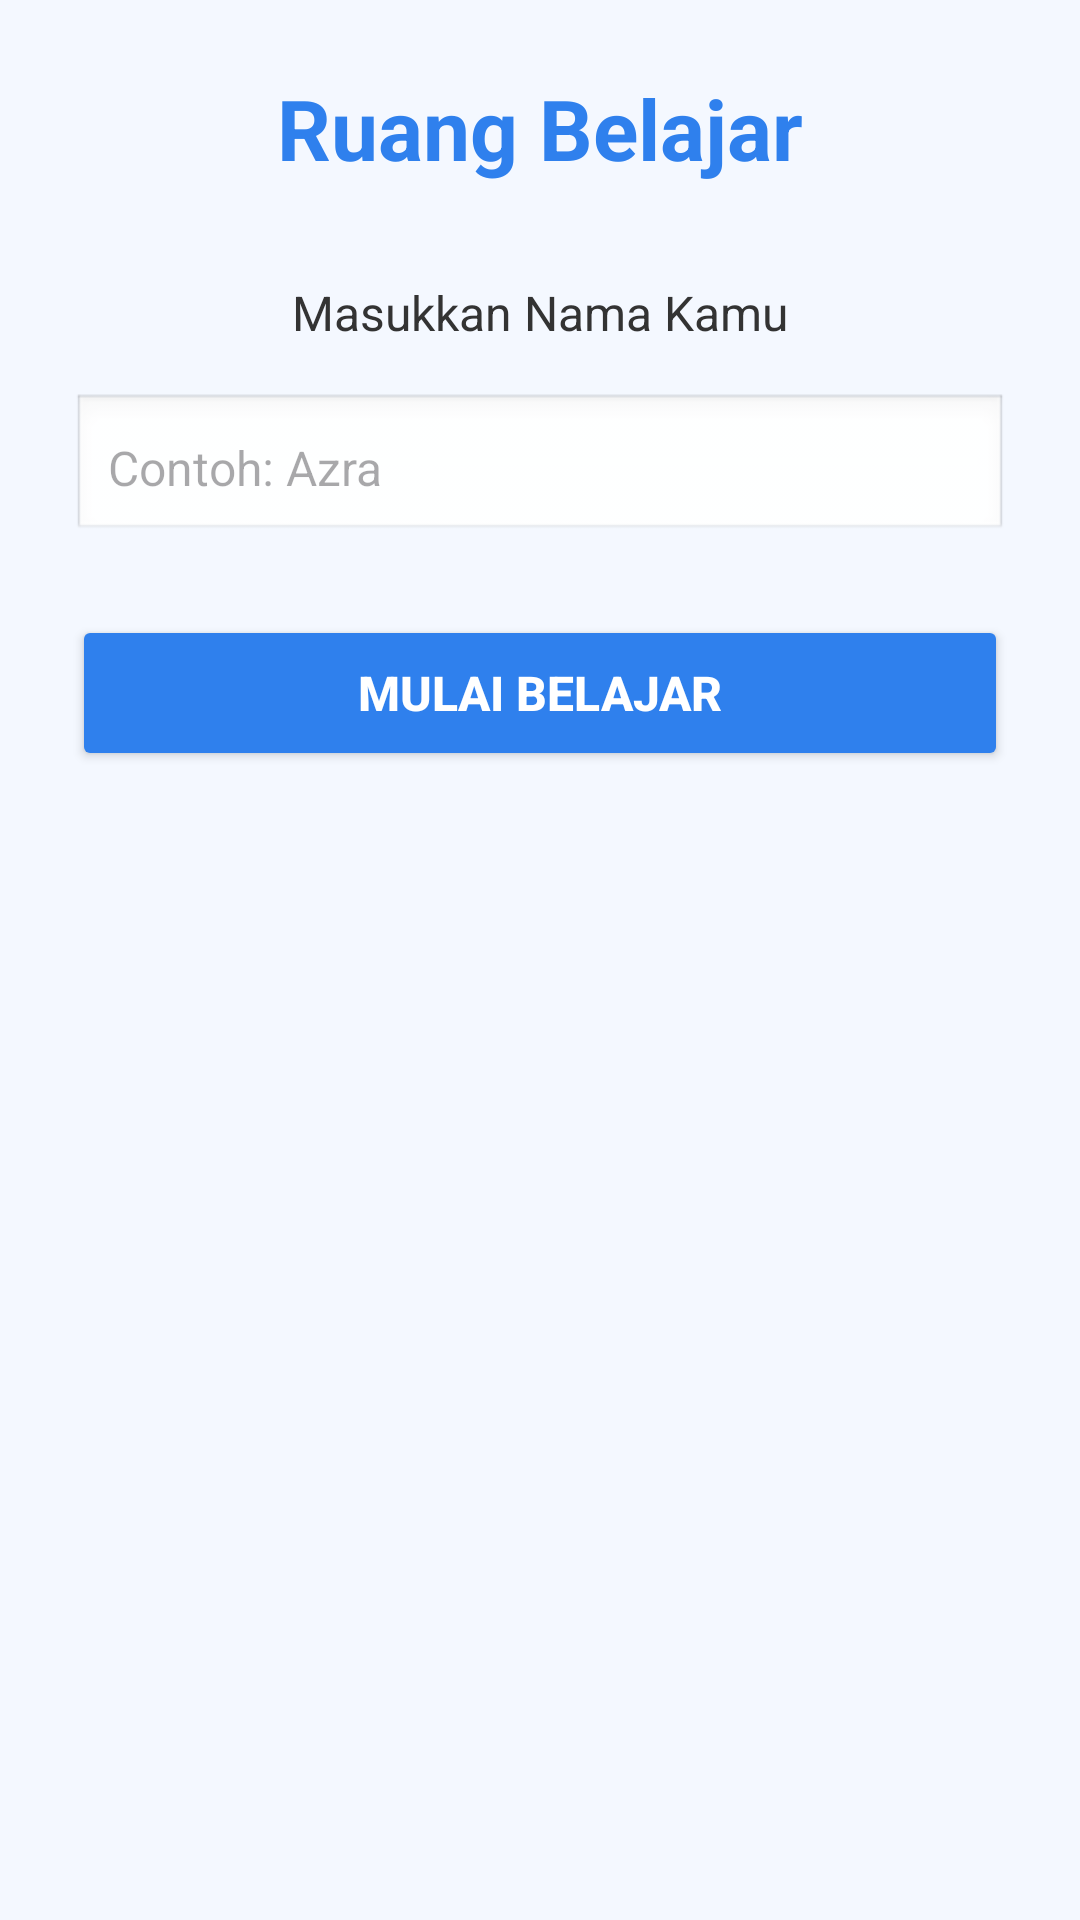

This screen was rendered from an Android layout file. Write that file and the resources it references.
<!-- AndroidManifest.xml: application theme Theme.AzraApps -->
<!-- res/layout/activity_second.xml -->
<?xml version="1.0" encoding="utf-8"?>
<androidx.constraintlayout.widget.ConstraintLayout xmlns:android="http://schemas.android.com/apk/res/android"
    xmlns:app="http://schemas.android.com/apk/res-auto"
    xmlns:tools="http://schemas.android.com/tools"
    android:id="@+id/main"
    android:layout_width="match_parent"
    android:layout_height="match_parent"
    android:background="#F4F8FF"
    android:padding="24dp"
    tools:context=".Home.pertemuan_2.SecondActivity">

    
    <TextView
        android:id="@+id/textView2"
        android:layout_width="wrap_content"
        android:layout_height="wrap_content"
        android:text="Ruang Belajar"
        android:textSize="28sp"
        android:textStyle="bold"
        android:textColor="#2F80ED"
        app:layout_constraintTop_toTopOf="parent"
        app:layout_constraintStart_toStartOf="parent"
        app:layout_constraintEnd_toEndOf="parent" />

    
    <TextView
        android:id="@+id/textNama"
        android:layout_width="wrap_content"
        android:layout_height="wrap_content"
        android:text="Masukkan Nama Kamu"
        android:textSize="16sp"
        android:textColor="#333333"
        android:layout_marginTop="32dp"
        app:layout_constraintTop_toBottomOf="@id/textView2"
        app:layout_constraintStart_toStartOf="parent"
        app:layout_constraintEnd_toEndOf="parent" />

    
    <EditText
        android:id="@+id/inputNama"
        android:layout_width="0dp"
        android:layout_height="50dp"
        android:hint="Contoh: Azra"
        android:inputType="textPersonName"
        android:padding="12dp"
        android:textSize="16sp"
        android:layout_marginTop="16dp"
        android:background="@android:drawable/edit_text"
        app:layout_constraintTop_toBottomOf="@id/textNama"
        app:layout_constraintStart_toStartOf="parent"
        app:layout_constraintEnd_toEndOf="parent" />

    
    <Button
        android:id="@+id/btnSubmit"
        android:layout_width="0dp"
        android:layout_height="52dp"
        android:text="Mulai Belajar"
        android:textColor="#FFFFFF"
        android:textStyle="bold"
        android:textSize="16sp"
        android:backgroundTint="#2F80ED"
        android:layout_marginTop="24dp"
        app:layout_constraintTop_toBottomOf="@id/inputNama"
        app:layout_constraintStart_toStartOf="parent"
        app:layout_constraintEnd_toEndOf="parent" />

</androidx.constraintlayout.widget.ConstraintLayout>
<!-- resources referenced by this layout -->
<resources>
  <style name="Theme.AzraApps" parent="Base.Theme.AzraApps" />
  <style name="Base.Theme.AzraApps" parent="Theme.Material3.DayNight.NoActionBar">
          
          
      </style>
</resources>
